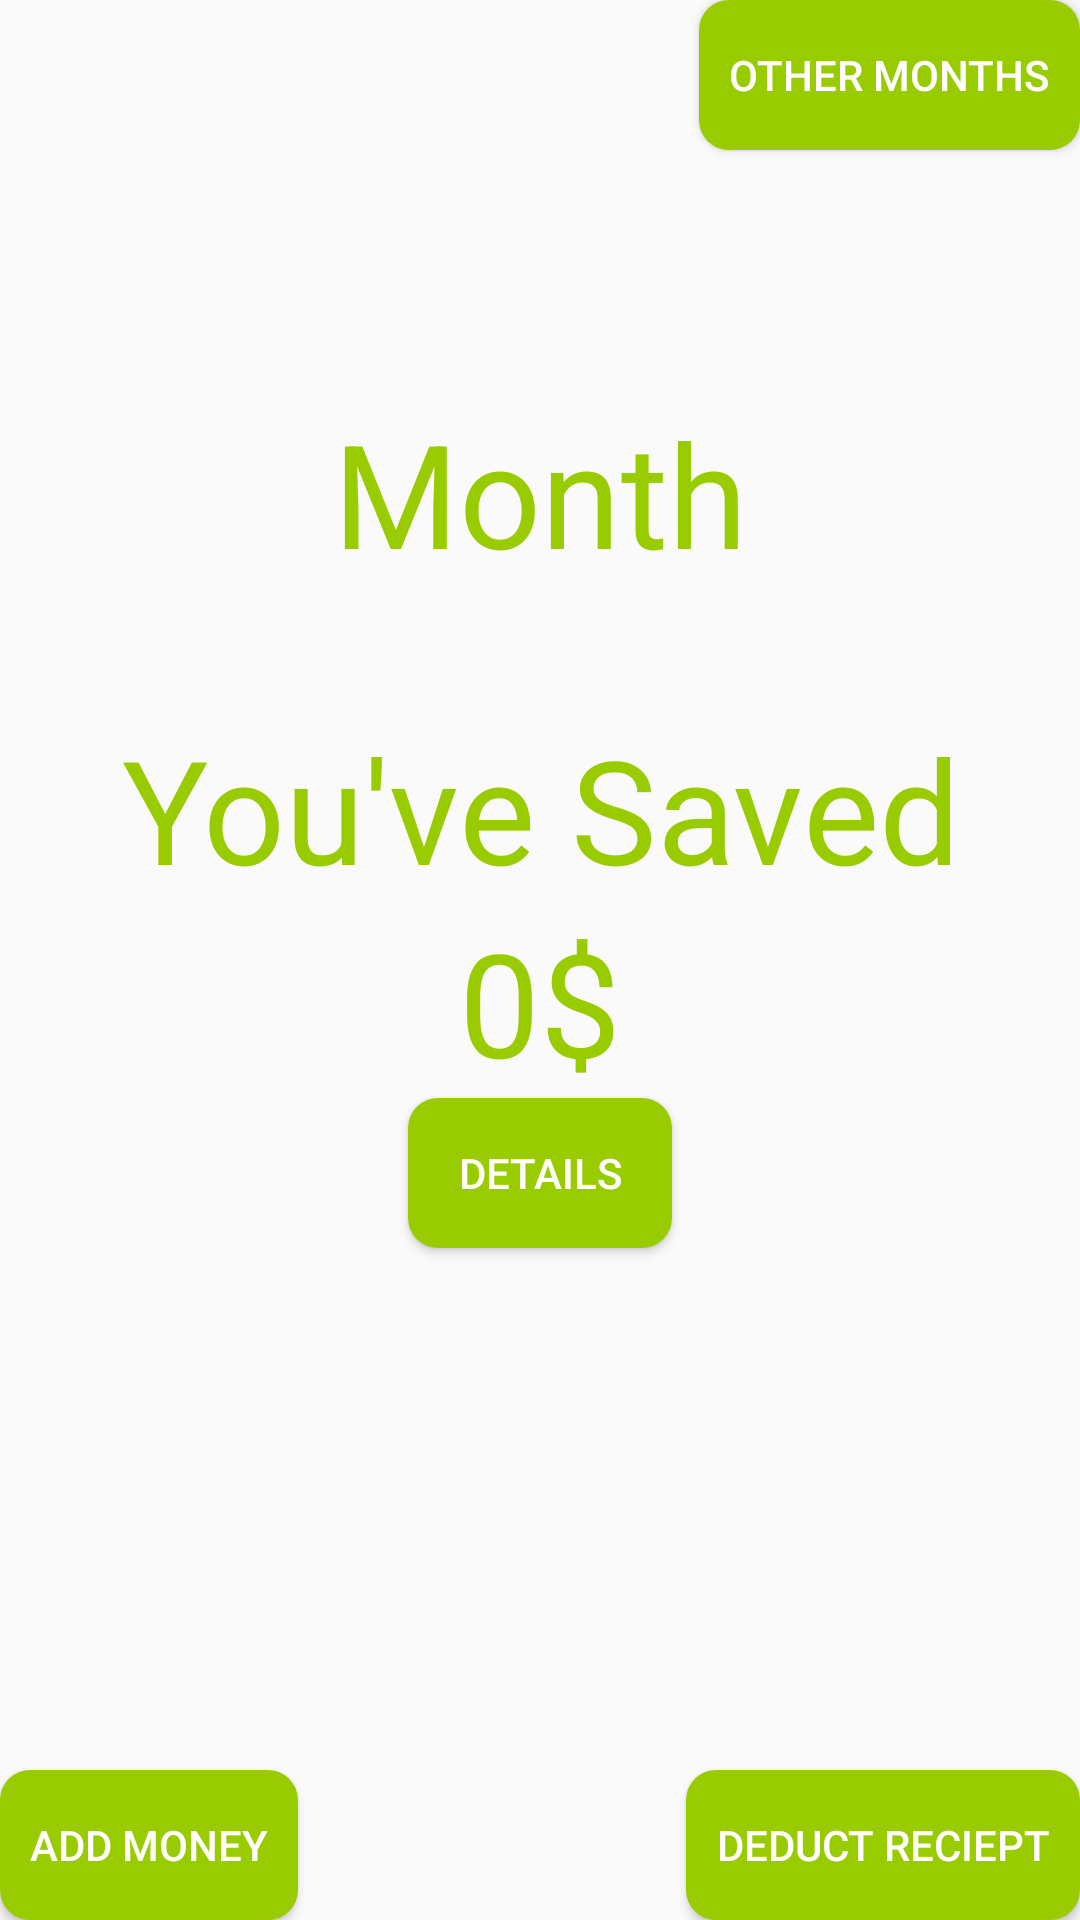

Reconstruct the res/layout file that produces this screen, plus the resources it refers to.
<!-- AndroidManifest.xml: application theme Theme.AppCompat.Light.DarkActionBar -->
<!-- res/layout/fragment_spending_history.xml -->
<FrameLayout xmlns:android="http://schemas.android.com/apk/res/android"
    xmlns:tools="http://schemas.android.com/tools" android:layout_width="match_parent"
    android:layout_height="match_parent"
    tools:context="com.example.muusuko.mrsavings_frag.spending_history">

    

    <RelativeLayout
        android:layout_width="fill_parent"
        android:layout_height="fill_parent"
        android:id="@+id/relativeLayout2"
        android:layout_gravity="center" >

        <Button
            android:layout_width="wrap_content"
            android:layout_height="wrap_content"
            android:text="Deduct Reciept"
            android:id="@+id/button2"
            android:textColor="@android:color/white"
            android:ellipsize="none"
            android:background="@drawable/round_button"
            android:layout_alignParentBottom="true"
            android:layout_alignParentRight="true"
            android:layout_alignParentEnd="true"
            android:minHeight="50dp" />

        <Button
            android:layout_width="wrap_content"
            android:layout_height="wrap_content"
            android:text="Add Money"
            android:id="@+id/button1"
            android:textColor="@android:color/white"
            android:ellipsize="none"
            android:background="@drawable/round_button"
            android:maxWidth="120dp"
            android:minHeight="50dp"
            android:layout_alignParentBottom="true"
            android:layout_alignParentLeft="true"
            android:layout_alignParentStart="true" />

        <TextView
            android:layout_width="wrap_content"
            android:layout_height="wrap_content"
            android:textAppearance="?android:attr/textAppearanceLarge"
            android:text="Month"
            android:id="@+id/textView4"
            android:textColor="@android:color/holo_green_light"
            android:textSize="@android:dimen/app_icon_size"
            android:layout_marginTop="82dp"
            android:layout_below="@+id/button4"
            android:layout_centerHorizontal="true"
            android:textAlignment="center" />

        <TextView
            android:layout_width="wrap_content"
            android:layout_height="wrap_content"
            android:textAppearance="?android:attr/textAppearanceLarge"
            android:text="You&apos;ve Saved"
            android:id="@+id/textView7"
            android:textColor="@android:color/holo_green_light"
            android:textSize="@android:dimen/app_icon_size"
            android:layout_marginTop="41dp"
            android:layout_below="@+id/textView4"
            android:layout_centerHorizontal="true"
            android:textAlignment="center" />

        <TextView
            android:layout_width="wrap_content"
            android:layout_height="wrap_content"
            android:textAppearance="?android:attr/textAppearanceLarge"
            android:text="0$"
            android:id="@+id/textView5"
            android:textColor="@android:color/holo_green_light"
            android:textSize="@android:dimen/app_icon_size"
            android:layout_below="@+id/textView7"
            android:layout_centerHorizontal="true" />

        <Button
            android:layout_width="wrap_content"
            android:layout_height="wrap_content"
            android:text="Details"
            android:id="@+id/button3"
            android:textColor="@android:color/white"
            android:ellipsize="none"
            android:background="@drawable/round_button"
            android:minHeight="50dp"
            android:layout_below="@+id/textView5"
            android:layout_centerHorizontal="true" />

        <Button
            android:layout_width="wrap_content"
            android:layout_height="wrap_content"
            android:text="Other Months"
            android:id="@+id/button4"
            android:textColor="@android:color/white"
            android:ellipsize="none"
            android:background="@drawable/round_button"
            android:minHeight="50dp"
            android:layout_alignParentTop="true"
            android:layout_alignParentRight="true"
            android:layout_alignParentEnd="true" />

    </RelativeLayout>
</FrameLayout>
<!-- resources referenced by this layout -->
<resources>
  <!-- drawable round_button (drawable) -->
  <?xml version="1.0" encoding="utf-8"?>
  <selector xmlns:android="http://schemas.android.com/apk/res/android">
      <item>
          <shape>
  
              <corners
                  android:radius="10dp" />
              <padding
                  android:left="10dp"
                  android:top="10dp"
                  android:right="10dp"
                  android:bottom="10dp" />
              <solid
                  android:color = "#ff99cc00" />
          </shape>
  
  
      </item>
  </selector>
</resources>
